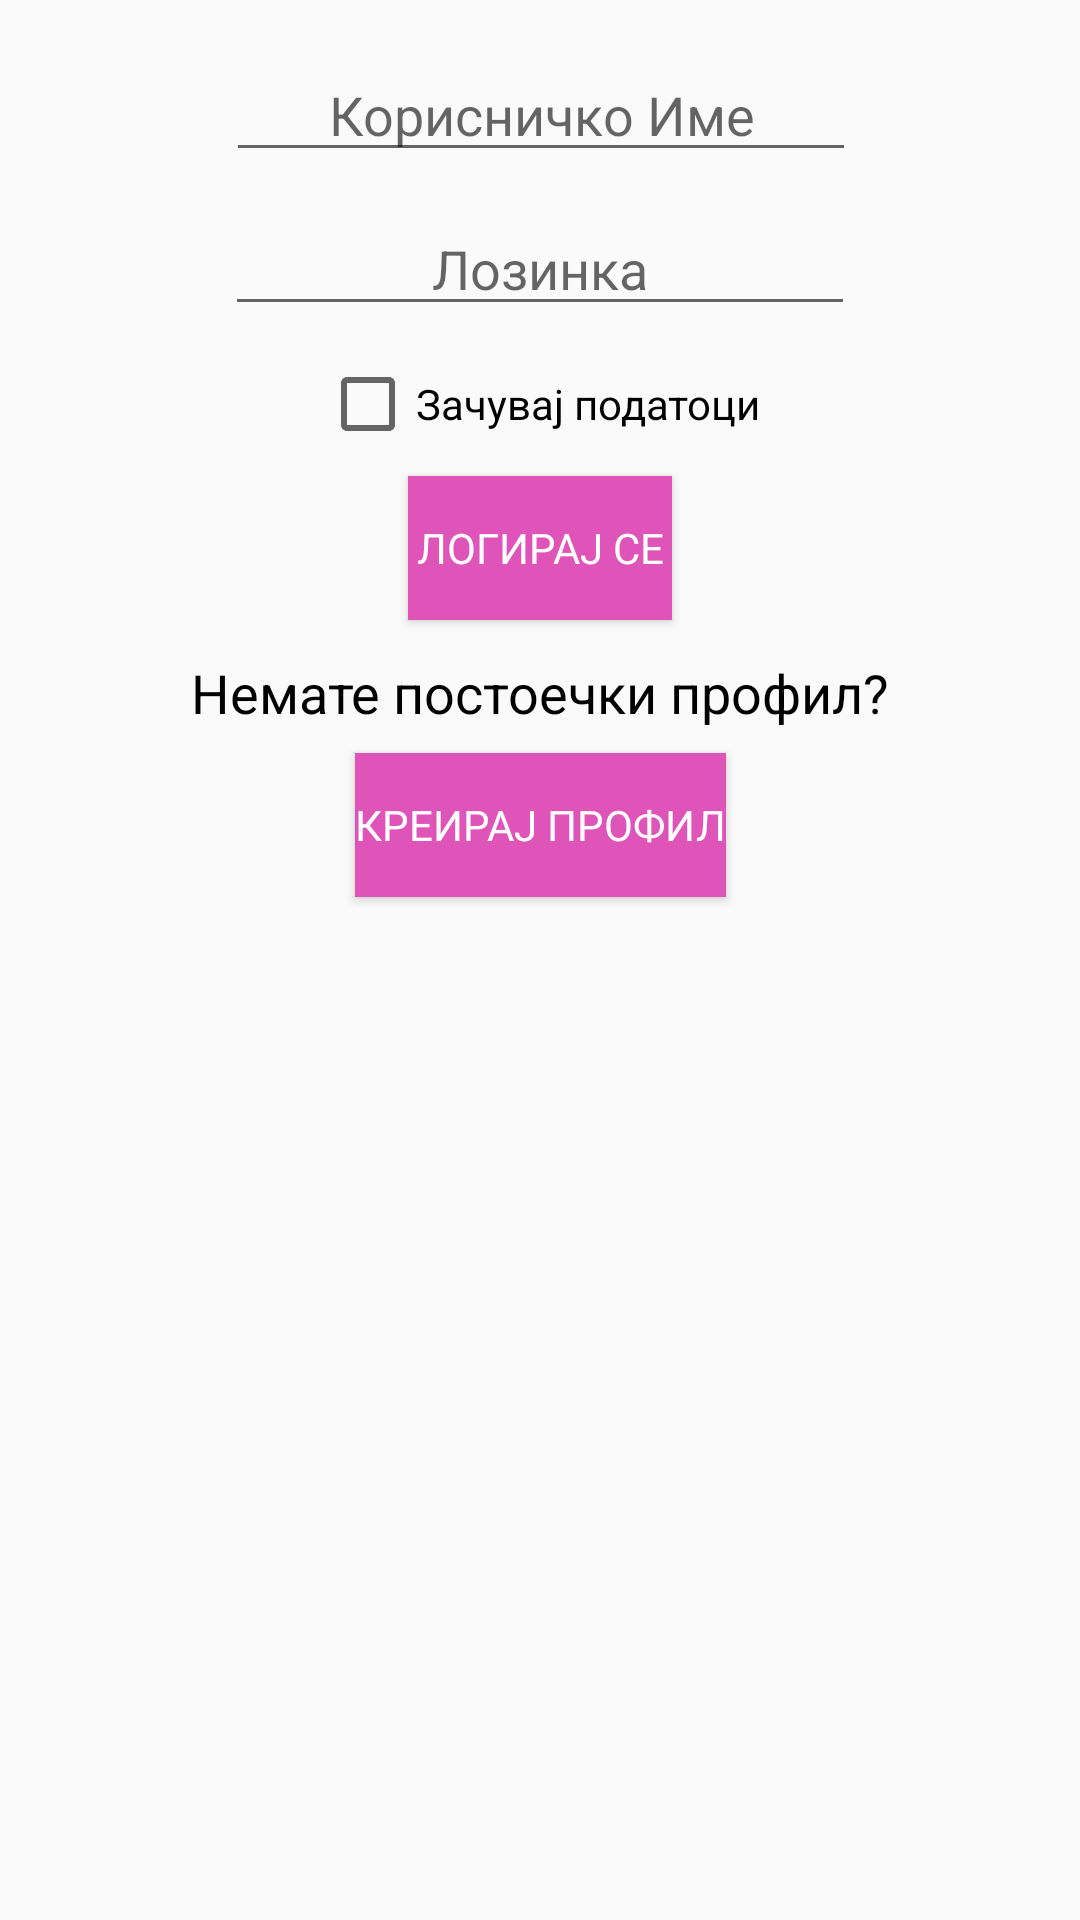

Reconstruct the res/layout file that produces this screen, plus the resources it refers to.
<!-- AndroidManifest.xml: application theme AppTheme -->
<!-- res/layout/fragment_login.xml -->
<?xml version="1.0" encoding="utf-8"?>
<android.support.constraint.ConstraintLayout xmlns:android="http://schemas.android.com/apk/res/android"
    android:layout_width="match_parent"
    android:layout_height="match_parent"
    xmlns:app="http://schemas.android.com/apk/res-auto"
    xmlns:tools="http://schemas.android.com/tools"
    tools:context=".LoginFragment">

    <EditText
        android:id="@+id/edt_username"
        android:layout_width="wrap_content"
        android:layout_height="wrap_content"
        android:layout_marginStart="8dp"
        android:layout_marginTop="16dp"
        android:layout_marginEnd="8dp"
        android:ems="10"
        android:hint="Корисничко Име"
        android:inputType="textPersonName"
        android:textAlignment="center"
        app:layout_constraintEnd_toEndOf="parent"
        app:layout_constraintHorizontal_bias="0.503"
        app:layout_constraintStart_toStartOf="parent"
        app:layout_constraintTop_toTopOf="parent" />
    
    <EditText
        android:id="@+id/edt_password"
        android:layout_width="wrap_content"
        android:layout_height="wrap_content"
        android:layout_marginStart="8dp"
        android:layout_marginTop="10dp"
        android:layout_marginEnd="8dp"
        android:ems="10"
        android:fontFamily="sans-serif"
        android:hint="Лозинка"
        android:inputType="textPassword"
        android:singleLine="false"
        android:textAlignment="center"
        app:layout_constraintEnd_toEndOf="parent"
        app:layout_constraintStart_toStartOf="parent"
        app:layout_constraintTop_toBottomOf="@+id/edt_username" />

    <Button
        android:id="@+id/btn_login"
        android:layout_width="wrap_content"
        android:layout_height="wrap_content"
        android:layout_marginStart="8dp"
        android:layout_marginTop="8dp"
        android:layout_marginEnd="8dp"
        android:background="#DF54B8"
        android:text="Логирај се"
        android:textColor="#FFFFFF"
        app:layout_constraintEnd_toEndOf="parent"
        app:layout_constraintStart_toStartOf="parent"
        app:layout_constraintTop_toBottomOf="@+id/chk_remember" />

    <TextView
        android:id="@+id/txt_account_msg"
        android:layout_width="wrap_content"
        android:layout_height="wrap_content"
        android:layout_marginStart="8dp"
        android:layout_marginTop="12dp"
        android:layout_marginEnd="8dp"
        android:text="Немате постоечки профил?"
        android:textAppearance="@android:style/TextAppearance.DeviceDefault.Medium"
        android:textColor="@android:color/black"
        app:layout_constraintEnd_toEndOf="parent"
        app:layout_constraintStart_toStartOf="parent"
        app:layout_constraintTop_toBottomOf="@+id/btn_login" />

    <Button
        android:id="@+id/btn_create_account"
        android:layout_width="wrap_content"
        android:layout_height="wrap_content"
        android:layout_marginStart="8dp"
        android:layout_marginTop="8dp"
        android:layout_marginEnd="8dp"
        android:background="#DF54B8"
        android:text="Креирај профил"
        android:textColor="#FFFFFF"
        app:layout_constraintEnd_toEndOf="parent"
        app:layout_constraintStart_toStartOf="parent"
        app:layout_constraintTop_toBottomOf="@+id/txt_account_msg" />

    <CheckBox
        android:id="@+id/chk_remember"
        android:layout_width="wrap_content"
        android:layout_height="wrap_content"
        android:layout_marginStart="8dp"
        android:layout_marginTop="10dp"
        android:layout_marginEnd="8dp"
        android:text="Зачувај податоци"
        app:layout_constraintEnd_toEndOf="parent"
        app:layout_constraintStart_toStartOf="parent"
        app:layout_constraintTop_toBottomOf="@+id/edt_password" />

</android.support.constraint.ConstraintLayout>
<!-- resources referenced by this layout -->
<resources>
  <style name="AppTheme" parent="Theme.AppCompat.Light.NoActionBar">
          
          <item name="colorPrimary">@color/colorPrimary</item>
          <item name="colorPrimaryDark">@color/colorPrimaryDark</item>
          <item name="colorAccent">@color/colorAccent</item>
          <item name="android:fontFamily">sans-serif</item>
          <item name="windowActionBar">false</item>
          <item name="windowNoTitle">true</item>
      </style>
  <color name="colorPrimary">#FFC0CB</color>
  <color name="colorPrimaryDark">#FFC0CB</color>
  <color name="colorAccent">#FFC0CB</color>
</resources>
